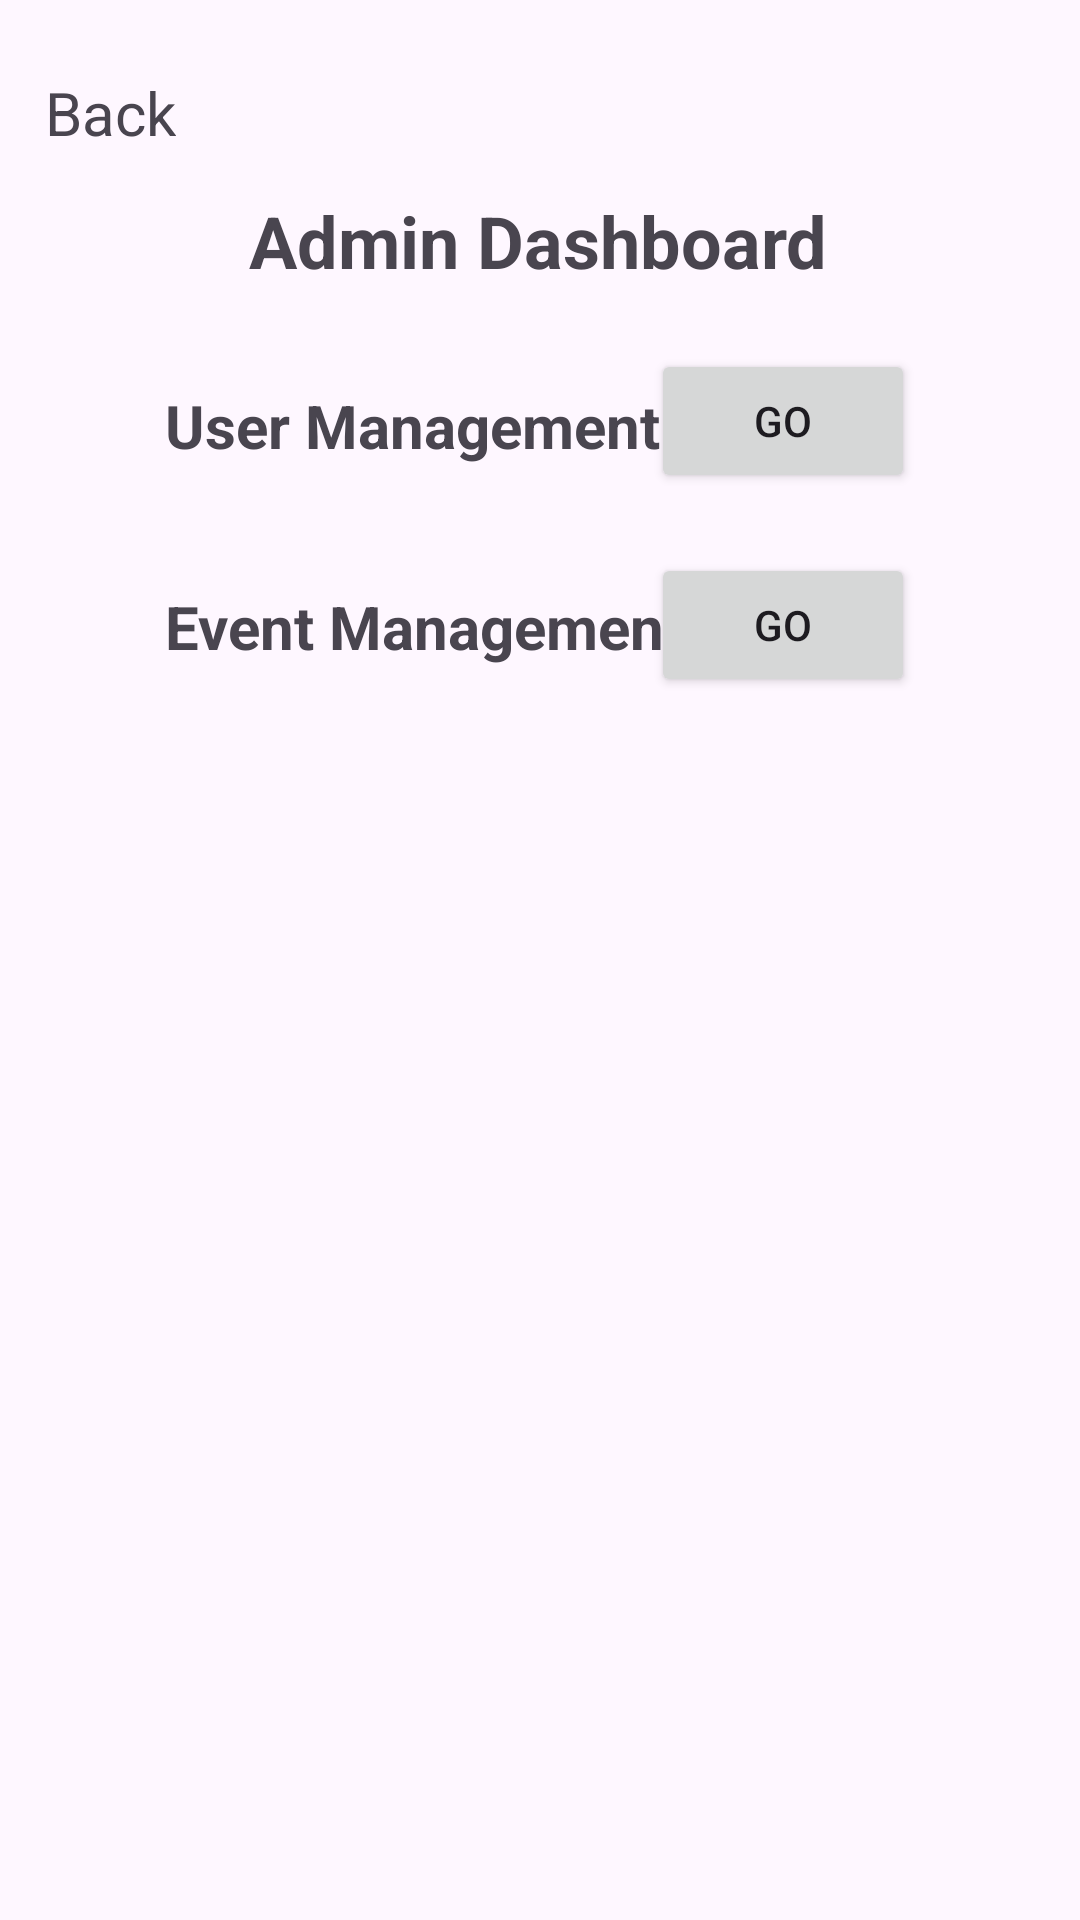

Here is an Android app screen rendered from its layout file. Give the layout XML and the strings, colors and styles it references.
<!-- AndroidManifest.xml: application theme Theme.MaAndPaRailroadApp -->
<!-- res/layout/admin_dashboard.xml -->
<?xml version="1.0" encoding="utf-8"?>
<androidx.constraintlayout.widget.ConstraintLayout xmlns:android="http://schemas.android.com/apk/res/android"
    xmlns:app="http://schemas.android.com/apk/res-auto"
    xmlns:tools="http://schemas.android.com/tools"
    android:layout_width="match_parent"
    android:layout_height="match_parent">

    <TextView
        android:id="@+id/backTitle2"
        android:layout_width="wrap_content"
        android:layout_height="wrap_content"
        android:layout_marginStart="15dp"
        android:layout_marginTop="24dp"
        android:drawableLeft="@drawable/back_arrow"
        android:text="Back"
        android:textSize="20sp"
        app:layout_constraintStart_toStartOf="parent"
        app:layout_constraintTop_toTopOf="parent" />

    <TextView
        android:id="@+id/adminDashboardTitle"
        android:layout_width="wrap_content"
        android:layout_height="wrap_content"
        android:layout_marginTop="64dp"
        android:text="Admin Dashboard"
        android:textSize="24sp"
        android:textStyle="bold"
        app:layout_constraintEnd_toEndOf="parent"
        app:layout_constraintHorizontal_bias="0.497"
        app:layout_constraintStart_toStartOf="parent"
        app:layout_constraintTop_toTopOf="parent" />

    <TextView
        android:id="@+id/adminDashboardTitle2"
        android:layout_width="wrap_content"
        android:layout_height="wrap_content"
        android:layout_marginStart="55dp"
        android:layout_marginTop="32dp"
        android:text="User Management"
        android:textSize="20sp"
        android:textStyle="bold"
        app:layout_constraintStart_toStartOf="parent"
        app:layout_constraintTop_toBottomOf="@+id/adminDashboardTitle" />

    <Button
        android:id="@+id/userManagementBtn"
        android:layout_width="wrap_content"
        android:layout_height="wrap_content"
        android:layout_marginTop="20dp"
        android:layout_marginEnd="55dp"
        android:text="GO"
        app:layout_constraintEnd_toEndOf="parent"
        app:layout_constraintTop_toBottomOf="@+id/adminDashboardTitle" />

    <Button
        android:id="@+id/eventManagementBtn"
        android:layout_width="wrap_content"
        android:layout_height="wrap_content"
        android:layout_marginTop="20dp"
        android:layout_marginEnd="55dp"
        android:text="GO"
        app:layout_constraintEnd_toEndOf="parent"
        app:layout_constraintTop_toBottomOf="@+id/userManagementBtn" />

    <TextView
        android:id="@+id/adminManagementTitle3"
        android:layout_width="wrap_content"
        android:layout_height="wrap_content"
        android:layout_marginStart="55dp"
        android:layout_marginTop="40dp"
        android:text="Event Management"
        android:textSize="20sp"
        android:textStyle="bold"
        app:layout_constraintStart_toStartOf="parent"
        app:layout_constraintTop_toBottomOf="@+id/adminDashboardTitle2" />

    <FrameLayout
        android:id="@+id/fragment_container"
        android:layout_width="match_parent"
        android:layout_height="match_parent"
        android:layout_below="@id/eventManagementBtn" />
</androidx.constraintlayout.widget.ConstraintLayout>
<!-- resources referenced by this layout -->
<resources>
  <style name="Theme.MaAndPaRailroadApp" parent="Base.Theme.MaAndPaRailroadApp" />
  <style name="Base.Theme.MaAndPaRailroadApp" parent="Theme.Material3.DayNight.NoActionBar">
          
          
      </style>
</resources>
